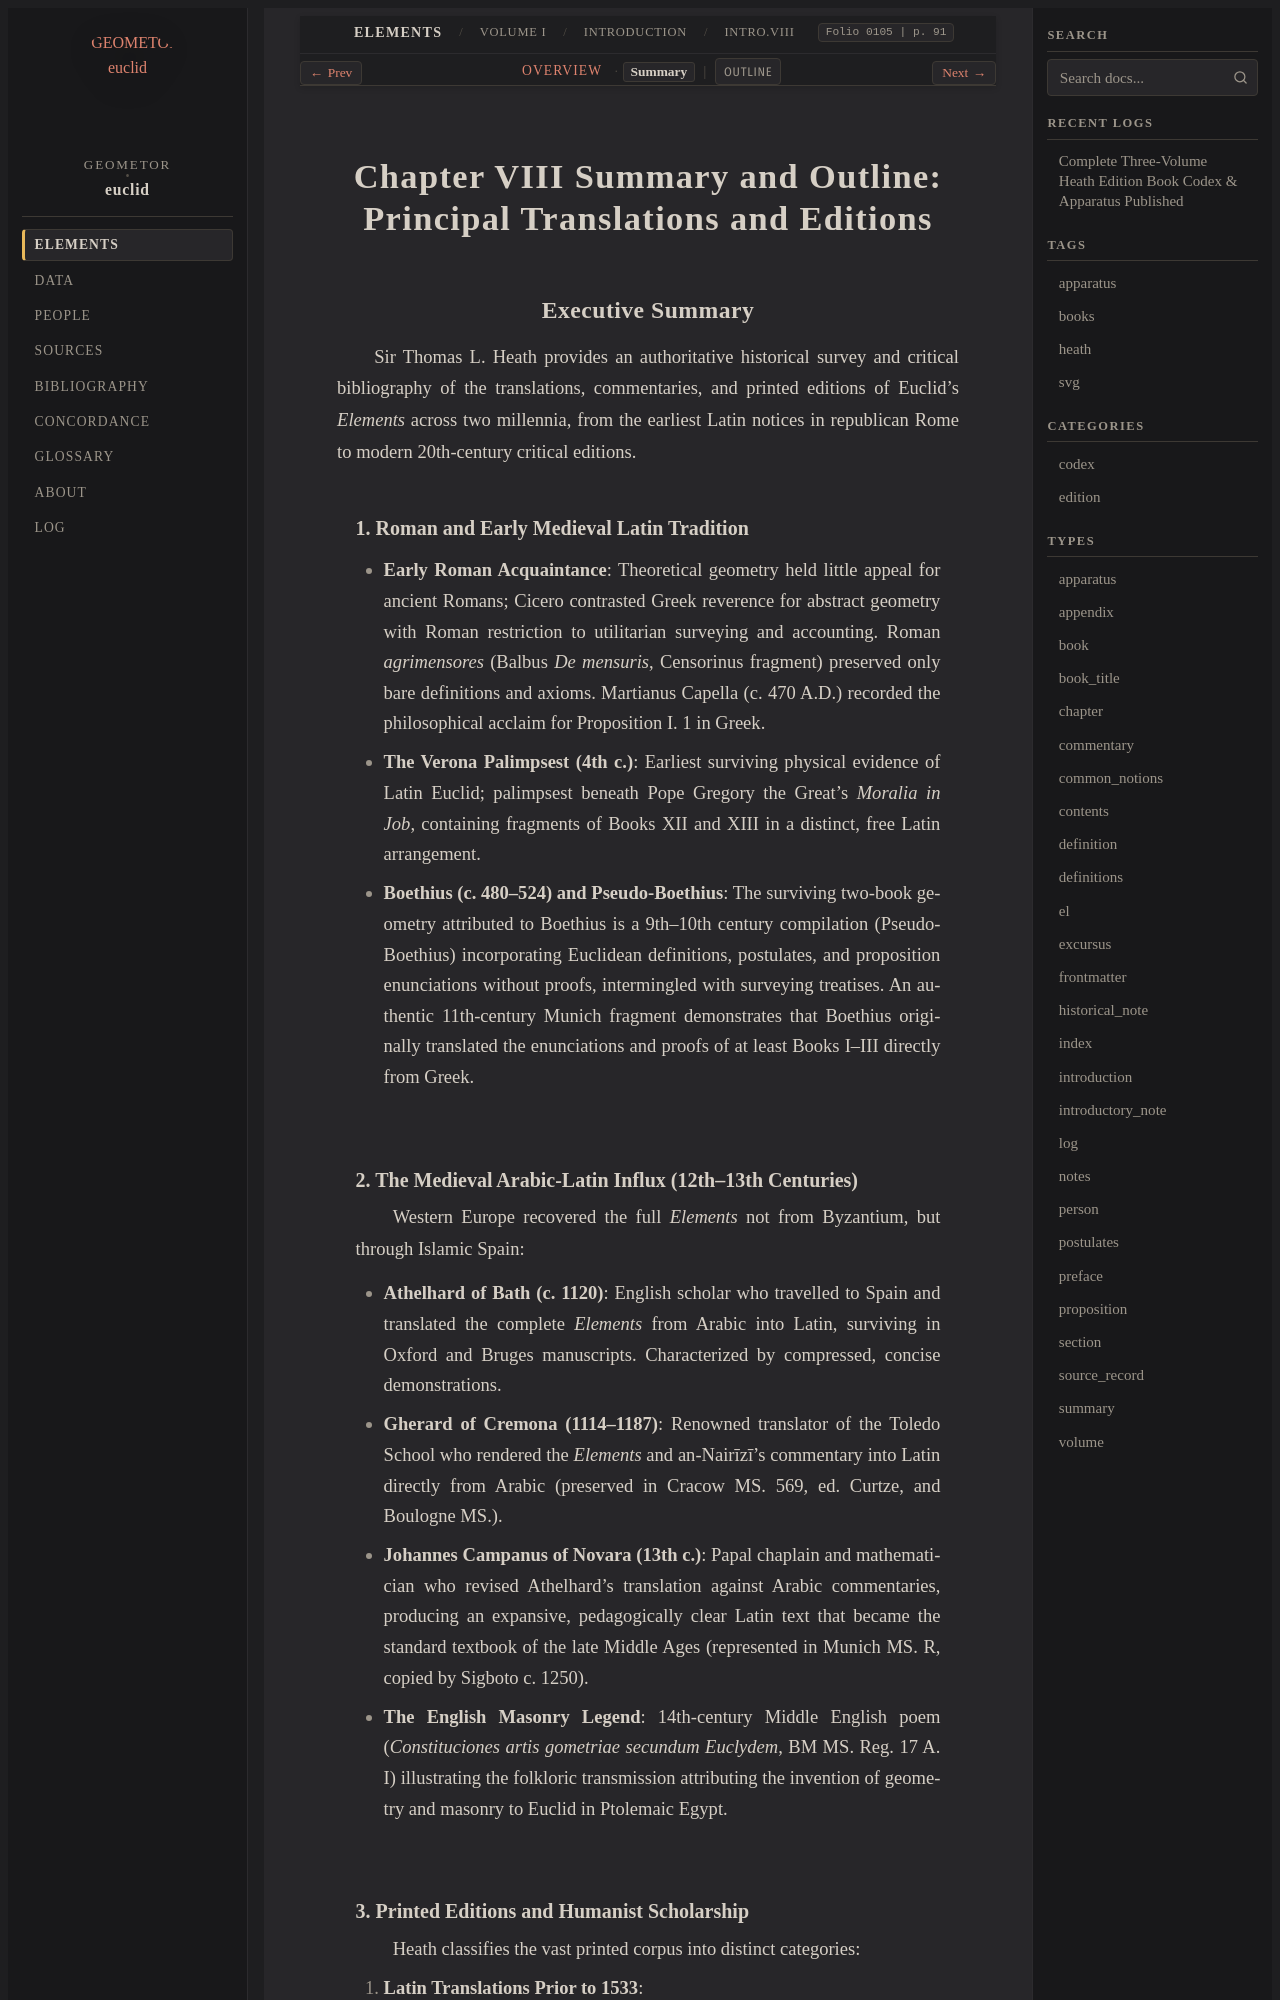

repository: geometor/euclid · page: heath/volume_I/introduction/chapter_viii/summary.html · generator: sphinx

# Chapter VIII Summary and Outline: Principal Translations and Editions

## Executive Summary

Sir Thomas L. Heath provides an authoritative historical survey and critical bibliography of the translations, commentaries, and printed editions of Euclid's *Elements* across two millennia, from the earliest Latin notices in republican Rome to modern 20th-century critical editions.

### 1. Roman and Early Medieval Latin Tradition
- **Early Roman Acquaintance**: Theoretical geometry held little appeal for ancient Romans; Cicero contrasted Greek reverence for abstract geometry with Roman restriction to utilitarian surveying and accounting. Roman *agrimensores* (Balbus *De mensuris*, Censorinus fragment) preserved only bare definitions and axioms. Martianus Capella (c. 470 A.D.) recorded the philosophical acclaim for Proposition I. 1 in Greek.
- **The Verona Palimpsest (4th c.)**: Earliest surviving physical evidence of Latin Euclid; palimpsest beneath Pope Gregory the Great's *Moralia in Job*, containing fragments of Books XII and XIII in a distinct, free Latin arrangement.
- **Boethius (c. 480–524) and Pseudo-Boethius**: The surviving two-book geometry attributed to Boethius is a 9th–10th century compilation (Pseudo-Boethius) incorporating Euclidean definitions, postulates, and proposition enunciations without proofs, intermingled with surveying treatises. An authentic 11th-century Munich fragment demonstrates that Boethius originally translated the enunciations and proofs of at least Books I–III directly from Greek.
